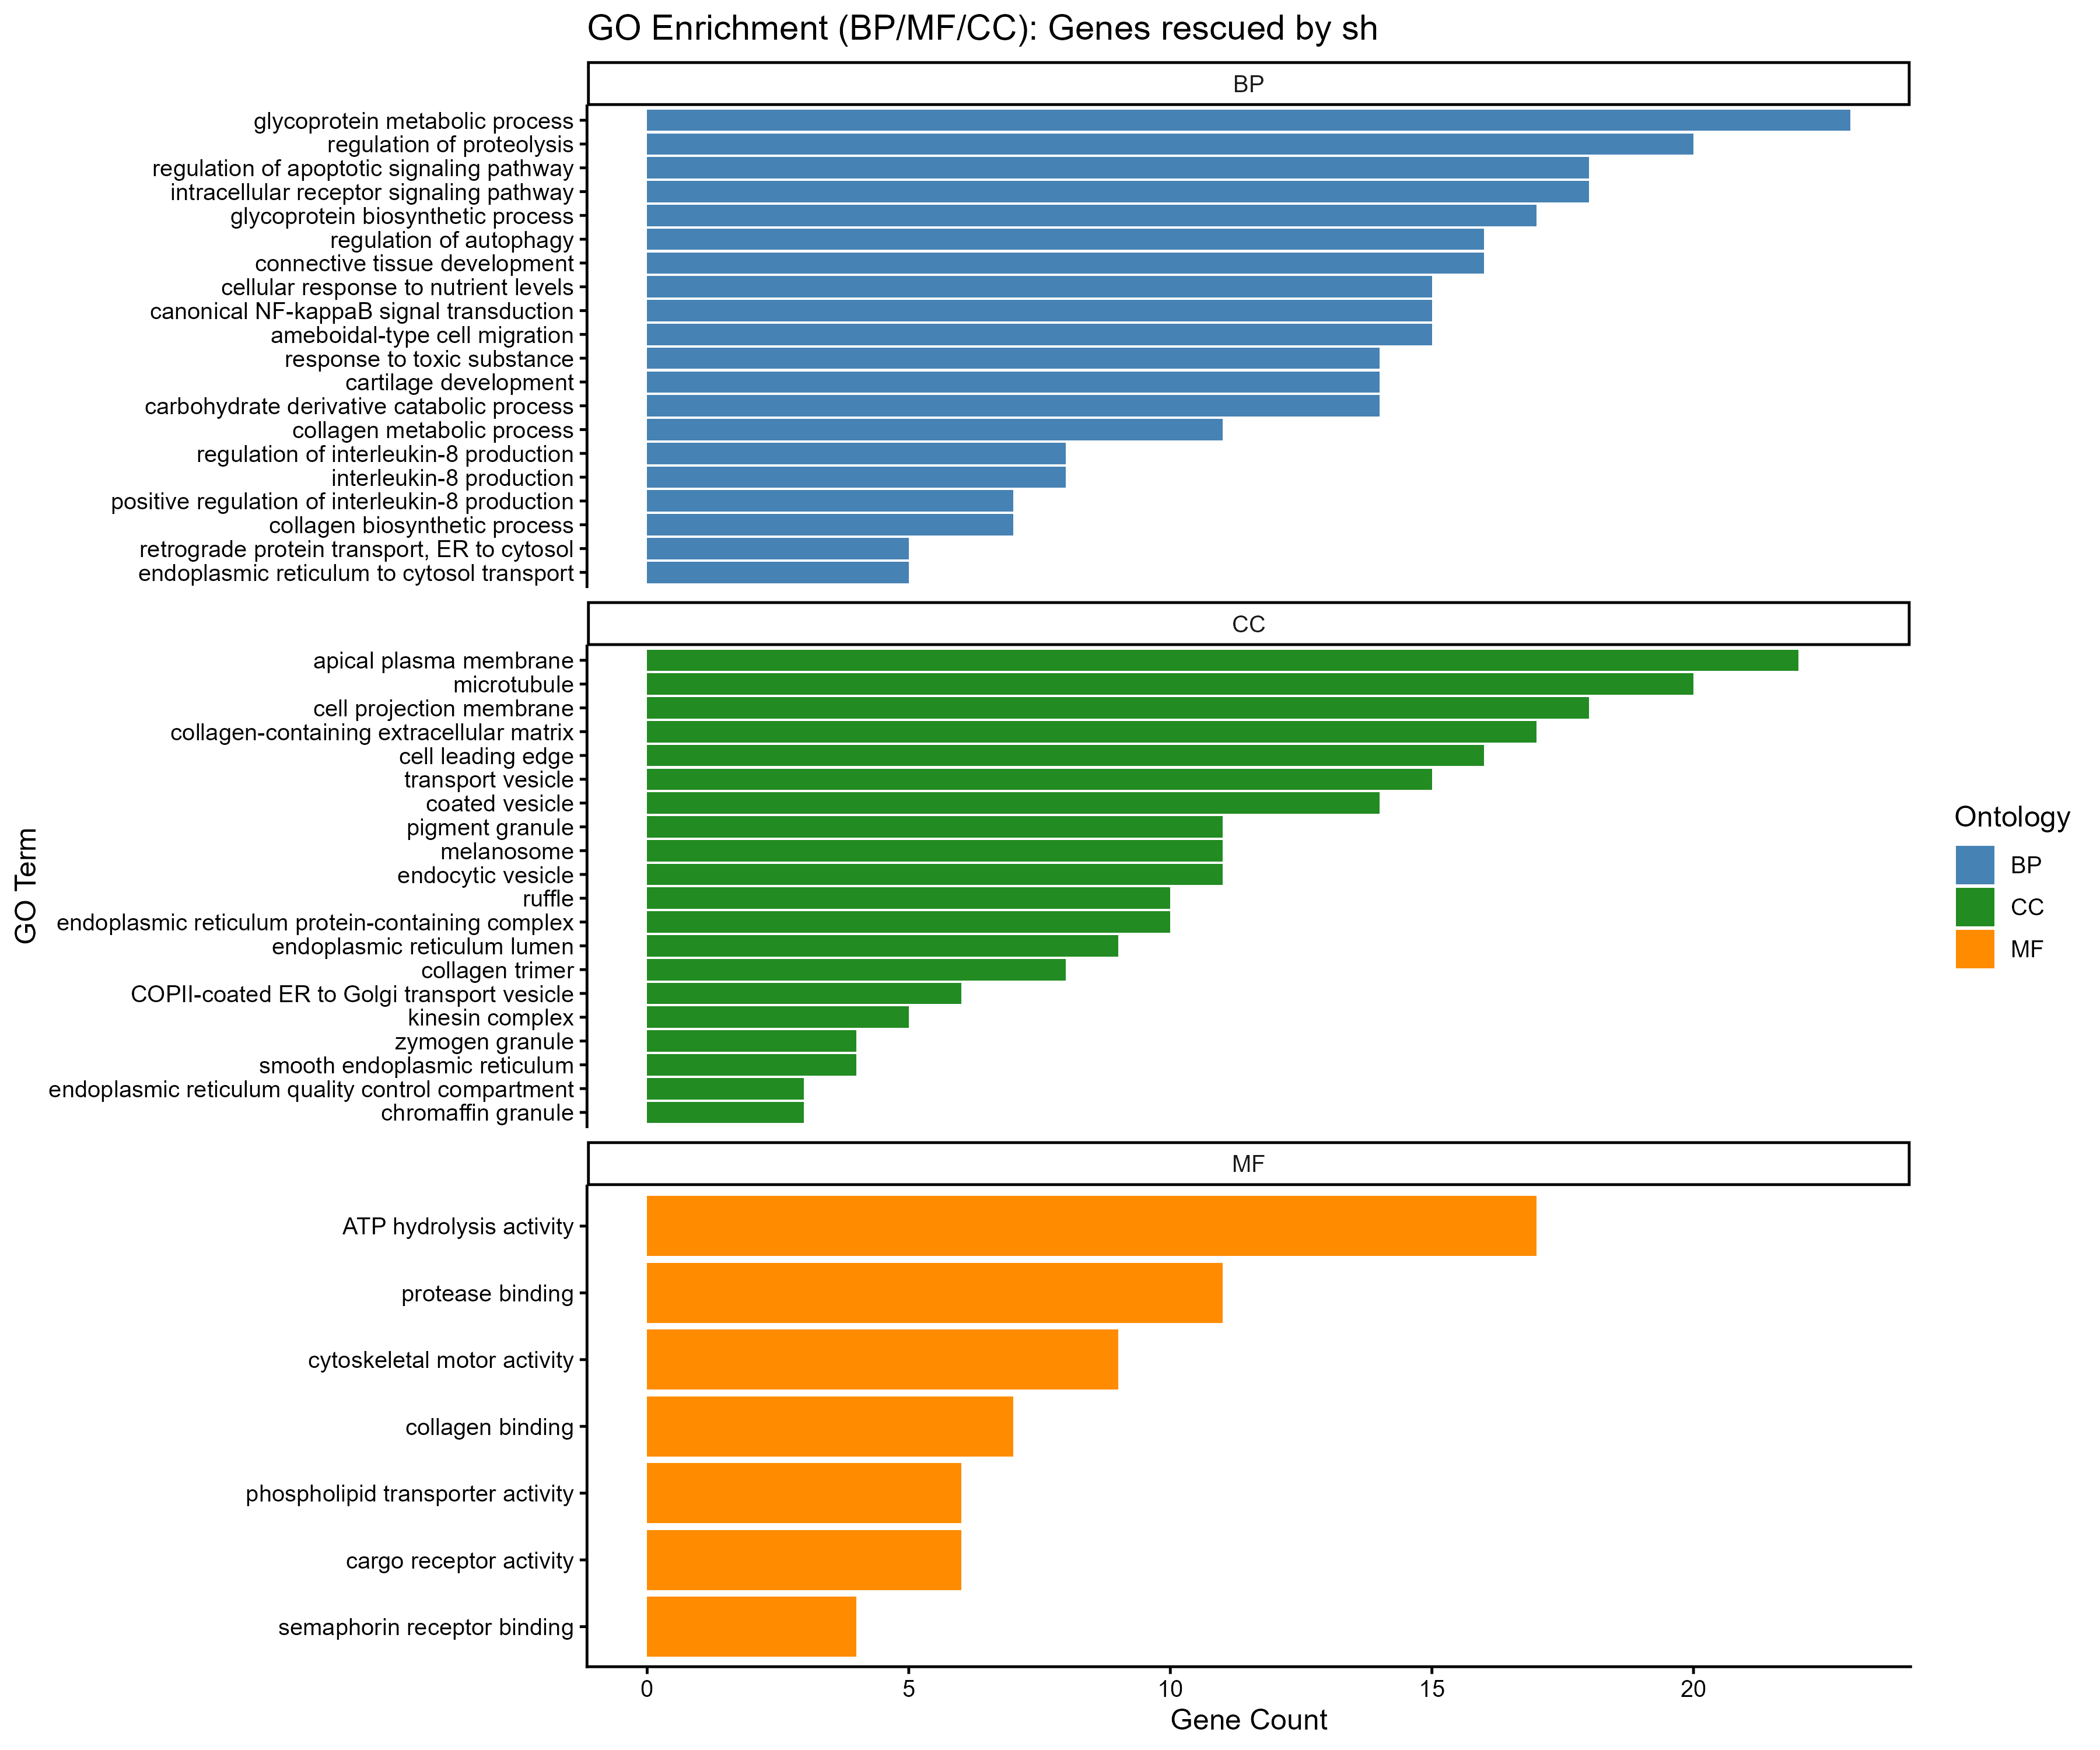

The data file committed next to this chart (first rows):
ID, Description, GeneRatio, BgRatio, RichFactor, FoldEnrichment, zScore, pvalue, p.adjust, qvalue, geneID, Count, Ontology
GO:0009100, glycoprotein metabolic process, 23/411, 382/28832, 0.06021, 4.224, 7.627, 8.43594582082621e-09, 3.50850986688162e-05, 2.74035040032312e-05, Insr/Galns/B4galt5/Phlda1/Gcnt2/Pmm1/Gus…, 23, BP
GO:0032963, collagen metabolic process, 11/411, 127/28832, 0.08661, 6.076, 6.894, 2.18992622553362e-06, 0.004554, 0.003557, Rcn3/Mrc2/Cygb/P3h3/Mmp19/Vim/Ctsk/Serpi…, 11, BP
GO:0009101, glycoprotein biosynthetic process, 17/411, 318/28832, 0.05346, 3.75, 5.93, 3.79707874832554e-06, 0.005264, 0.004112, Insr/B4galt5/Phlda1/Gcnt2/Pmm1/Soat1/Gxy…, 17, BP
GO:0051216, cartilage development, 14/411, 235/28832, 0.05957, 4.179, 5.885, 8.03921257250037e-06, 0.006101, 0.004765, Sox9/Tyms/Frzb/Ctsk/Evc/Bgn/Eif2ak3/Barx…, 14, BP
GO:0010506, regulation of autophagy, 16/411, 303/28832, 0.05281, 3.704, 5.691, 8.51893858467055e-06, 0.006101, 0.004765, Tmem39a/Hmox1/Vps13d/Srebf1/Trem2/Fyco1/…, 16, BP
GO:0009636, response to toxic substance, 14/411, 238/28832, 0.05882, 4.127, 5.824, 9.28592444747171e-06, 0.006101, 0.004765, Arnt2/Cygb/Esd/Prdx4/Tyms/Sesn2/Abcg2/Mt…, 14, BP
GO:0001667, ameboidal-type cell migration, 15/411, 278/28832, 0.05396, 3.785, 5.611, 1.25914092204949e-05, 0.006101, 0.004765, Sox9/Cygb/Cd63/Vim/Sema6d/Epb41l4b/Fam11…, 15, BP
GO:0031669, cellular response to nutrient levels, 15/411, 278/28832, 0.05396, 3.785, 5.611, 1.25914092204949e-05, 0.006101, 0.004765, Cd68/Cpeb4/Srebf1/Ncoa1/Pdia3/Ctsk/Slc2a…, 15, BP
GO:0032677, regulation of interleukin-8 production, 8/411, 78/28832, 0.1026, 7.195, 6.588, 1.56336873222287e-05, 0.006101, 0.004765, F2rl1/Anxa4/Pycard/Fadd/Serpine1/Tlr7/Il…, 8, BP
GO:0032637, interleukin-8 production, 8/411, 79/28832, 0.1013, 7.104, 6.533, 1.71811388512227e-05, 0.006101, 0.004765, F2rl1/Anxa4/Pycard/Fadd/Serpine1/Tlr7/Il…, 8, BP
GO:0030162, regulation of proteolysis, 20/411, 473/28832, 0.04228, 2.966, 5.185, 1.79876016640135e-05, 0.006101, 0.004765, Serpinf1/Hpn/Cstb/Ctsz/Rcn3/Tmed10/Preli…, 20, BP
GO:0030522, intracellular receptor signaling pathway, 18/411, 396/28832, 0.04545, 3.189, 5.274, 1.82293746034156e-05, 0.006101, 0.004765, Zmiz1/Aldh1a2/Rxrg/Srebf1/Ncoa1/F2rl1/Tr…, 18, BP
GO:0007249, canonical NF-kappaB signal transduction, 15/411, 288/28832, 0.05208, 3.654, 5.443, 1.9069554266147e-05, 0.006101, 0.004765, Card14/Irak3/Rel/F2rl1/Trem2/Nfkb2/Traf1…, 15, BP
GO:0032757, positive regulation of interleukin-8 pro…, 7/411, 61/28832, 0.1148, 8.05, 6.628, 2.55560985124865e-05, 0.007592, 0.00593, F2rl1/Pycard/Fadd/Serpine1/Tlr7/Il17d/Hs…, 7, BP
GO:0061448, connective tissue development, 16/411, 335/28832, 0.04776, 3.35, 5.204, 2.92342958975457e-05, 0.008106, 0.006331, Sox9/Ncoa1/Tyms/Frzb/Ctsk/Evc/Bgn/Eif2ak…, 16, BP
GO:1901136, carbohydrate derivative catabolic proces…, 14/411, 271/28832, 0.05166, 3.624, 5.219, 3.93138680382387e-05, 0.01004, 0.00784, Eno2/Insr/Ampd3/Galns/Nt5c/Pde4d/Gusb/Na…, 14, BP
GO:0032964, collagen biosynthetic process, 7/411, 66/28832, 0.1061, 7.44, 6.299, 4.29174788060374e-05, 0.01004, 0.00784, Rcn3/Cygb/P3h3/Vim/Serpine1/Gli2/Ep300, 7, BP
GO:2001233, regulation of apoptotic signaling pathwa…, 18/411, 428/28832, 0.04206, 2.95, 4.888, 5.02941213467372e-05, 0.01004, 0.00784, Hmox1/Tmbim1/Prelid1/Mpv17l/Trem2/Pycr1/…, 18, BP
GO:0030970, retrograde protein transport, ER to cyto…, 5/411, 29/28832, 0.1724, 12.09, 7.188, 5.14548453520282e-05, 0.01004, 0.00784, Ube2g2/H13/Edem2/Sec61b/Selenos, 5, BP
GO:1903513, endoplasmic reticulum to cytosol transpo…, 5/411, 29/28832, 0.1724, 12.09, 7.188, 5.14548453520282e-05, 0.01004, 0.00784, Ube2g2/H13/Edem2/Sec61b/Selenos, 5, BP
GO:0050678, regulation of epithelial cell proliferat…, 18/411, 434/28832, 0.04147, 2.909, 4.82, 6.01018971040394e-05, 0.01004, 0.00784, Sox9/Serpinf1/Uhrf1/Hpn/Hmox1/Aldh1a2/Et…, 18, BP
GO:0010742, macrophage derived foam cell differentia…, 5/411, 30/28832, 0.1667, 11.69, 7.046, 6.10266827181237e-05, 0.01004, 0.00784, Abcg1/Msr1/Soat1/Pla2g5/Ep300, 5, BP
GO:0006935, chemotaxis, 19/411, 475/28832, 0.04, 2.806, 4.773, 6.1133027050155e-05, 0.01004, 0.00784, Tiam1/Lgmn/F2rl1/Pde4d/Kif21a/Trem2/Epha…, 19, BP
GO:0051402, neuron apoptotic process, 17/411, 396/28832, 0.04293, 3.012, 4.847, 6.30066154509704e-05, 0.01004, 0.00784, Hmox1/Tmbim1/Cpeb4/Lgmn/Trem2/Pycr1/Epha…, 17, BP
GO:0032496, response to lipopolysaccharide, 19/411, 477/28832, 0.03983, 2.794, 4.752, 6.46224673310727e-05, 0.01004, 0.00784, Cd68/Irak3/Pde4d/Trem2/Nfkb2/Vim/E2f1/Pd…, 19, BP
GO:0042330, taxis, 19/411, 477/28832, 0.03983, 2.794, 4.752, 6.46224673310727e-05, 0.01004, 0.00784, Tiam1/Lgmn/F2rl1/Pde4d/Kif21a/Trem2/Epha…, 19, BP
GO:0034976, response to endoplasmic reticulum stress, 14/411, 284/28832, 0.0493, 3.458, 5.006, 6.51693574403435e-05, 0.01004, 0.00784, Ube2g2/H13/Rcn3/Pdia3/Chac1/Sesn2/Eif2ak…, 14, BP
GO:0060252, positive regulation of glial cell prolif…, 5/411, 31/28832, 0.1613, 11.31, 6.91, 7.19154255076593e-05, 0.01004, 0.00784, Etv5/Vim/E2f1/Flt1/Slc7a5, 5, BP
GO:1902042, negative regulation of extrinsic apoptot…, 5/411, 31/28832, 0.1613, 11.31, 6.91, 7.19154255076593e-05, 0.01004, 0.00784, Hmox1/Tmbim1/Serpine1/Gpx1/Itprip, 5, BP
GO:0002833, positive regulation of response to bioti…, 18/411, 441/28832, 0.04082, 2.863, 4.742, 7.36546517638006e-05, 0.01004, 0.00784, Irak3/Srebf1/F2rl1/Trem2/Pycard/Fadd/Tlr…, 18, BP
GO:0070371, ERK1 and ERK2 cascade, 16/411, 364/28832, 0.04396, 3.084, 4.811, 7.82451457021399e-05, 0.01004, 0.00784, Sox9/Tiam1/Gcnt2/F2rl1/Trem2/Iqgap3/Epha…, 16, BP
GO:0006888, endoplasmic reticulum to Golgi vesicle-m…, 9/411, 125/28832, 0.072, 5.051, 5.458, 7.94222889801706e-05, 0.01004, 0.00784, Trappc6a/Tmed10/Sec23b/Sec22b/Rint1/Golt…, 9, BP
GO:0090077, foam cell differentiation, 5/411, 32/28832, 0.1562, 10.96, 6.78, 8.42410795767373e-05, 0.01004, 0.00784, Abcg1/Msr1/Soat1/Pla2g5/Ep300, 5, BP
GO:0032355, response to estradiol, 9/411, 126/28832, 0.07143, 5.011, 5.426, 8.44721817546115e-05, 0.01004, 0.00784, Aldh1a2/Ncoa1/Lcor/Kif18a/Ccna2/Grn/Txni…, 9, BP
GO:0098754, detoxification, 9/411, 126/28832, 0.07143, 5.011, 5.426, 8.44721817546115e-05, 0.01004, 0.00784, Cygb/Esd/Prdx4/Sesn2/Abcg2/Mt1/Prkce/Gpx…, 9, BP
GO:0043523, regulation of neuron apoptotic process, 15/411, 330/28832, 0.04545, 3.189, 4.809, 8.98890307095519e-05, 0.01025, 0.008008, Hmox1/Tmbim1/Cpeb4/Lgmn/Trem2/Pycr1/Epha…, 15, BP
GO:0009749, response to glucose, 13/411, 257/28832, 0.05058, 3.548, 4.935, 9.12091074017437e-05, 0.01025, 0.008008, Serpinf1/Tiam1/Srebf1/Trem2/Abcg1/Aqp4/S…, 13, BP
GO:0045089, positive regulation of innate immune res…, 17/411, 410/28832, 0.04146, 2.909, 4.681, 9.61069912284365e-05, 0.01046, 0.008173, Irak3/Srebf1/F2rl1/Trem2/Pycard/Fadd/Tlr…, 17, BP
GO:0061037, negative regulation of cartilage develop…, 5/411, 33/28832, 0.1515, 10.63, 6.655, 9.81289613877454e-05, 0.01046, 0.008173, Sox9/Frzb/Ctsk/Adamts7/Gli2, 5, BP
GO:0009743, response to carbohydrate, 14/411, 296/28832, 0.0473, 3.318, 4.82, 0.0001011, 0.01048, 0.008182, Serpinf1/Tiam1/Cdt1/Srebf1/Trem2/Abcg1/A…, 14, BP
GO:0002237, response to molecule of bacterial origin, 19/411, 495/28832, 0.03838, 2.693, 4.568, 0.0001049, 0.01048, 0.008182, Cd68/Irak3/Pde4d/Trem2/Nfkb2/Vim/E2f1/Pd…, 19, BP
GO:0007411, axon guidance, 13/411, 261/28832, 0.04981, 3.494, 4.867, 0.0001065, 0.01048, 0.008182, Kifc2/Etv4/Nrcam/Trio/Kif21a/Lamc2/Sema6…, 13, BP
GO:0097485, neuron projection guidance, 13/411, 262/28832, 0.04962, 3.481, 4.851, 0.0001106, 0.01048, 0.008182, Kifc2/Etv4/Nrcam/Trio/Kif21a/Lamc2/Sema6…, 13, BP
GO:0006869, lipid transport, 18/411, 456/28832, 0.03947, 2.769, 4.579, 0.0001121, 0.01048, 0.008182, Prelid1/Clptm1l/Trem2/Abcg1/Cidea/Vldlr/…, 18, BP
GO:0009746, response to hexose, 13/411, 263/28832, 0.04943, 3.468, 4.834, 0.0001149, 0.01048, 0.008182, Serpinf1/Tiam1/Srebf1/Trem2/Abcg1/Aqp4/S…, 13, BP
GO:0048754, branching morphogenesis of an epithelial…, 11/411, 194/28832, 0.0567, 3.978, 5.004, 0.0001159, 0.01048, 0.008182, Sox9/Etv5/Ctsz/Etv4/Flt1/Wnt6/Fgf2/Gli2/…, 11, BP
GO:0071216, cellular response to biotic stimulus, 16/411, 380/28832, 0.04211, 2.954, 4.61, 0.0001286, 0.011, 0.008591, Cd68/Irak3/Pde4d/Trem2/Vim/Pde4b/Pycard/…, 16, BP
GO:0045137, development of primary sexual characteri…, 14/411, 303/28832, 0.0462, 3.241, 4.716, 0.0001292, 0.011, 0.008591, Sox9/Insr/Map7/Ncoa1/Rhobtb3/Pde4d/Prdx4…, 14, BP
GO:0006687, glycosphingolipid metabolic process, 6/411, 55/28832, 0.1091, 7.653, 5.939, 0.00013, 0.011, 0.008591, B4galt5/Map7/Glb1/A4galt/Fut4/St6galnac4, 6, BP
GO:0010632, regulation of epithelial cell migration, 7/411, 79/28832, 0.08861, 6.216, 5.583, 0.0001363, 0.011, 0.008591, Sox9/Cd63/Vim/Epb41l4b/Serpine1/Prkce/Pt…, 7, BP
GO:0050708, regulation of protein secretion, 15/411, 343/28832, 0.04373, 3.068, 4.633, 0.0001375, 0.011, 0.008591, Tiam1/Srebf1/Tmed10/F2rl1/Trem2/Abcg1/Ne…, 15, BP
GO:0097193, intrinsic apoptotic signaling pathway, 15/411, 343/28832, 0.04373, 3.068, 4.633, 0.0001375, 0.011, 0.008591, Hmox1/Trem2/Pycr1/Chac1/E2f1/Pycard/Eif2…, 15, BP
GO:0002262, myeloid cell homeostasis, 12/411, 233/28832, 0.0515, 3.613, 4.816, 0.0001426, 0.01119, 0.008742, Dnase2a/Hmox1/Ampd3/Sfxn1/Mecom/Pde4b/Yp…, 12, BP
GO:0034284, response to monosaccharide, 13/411, 271/28832, 0.04797, 3.365, 4.704, 0.0001545, 0.0119, 0.009297, Serpinf1/Tiam1/Srebf1/Trem2/Abcg1/Aqp4/S…, 13, BP
GO:0048608, reproductive structure development, 16/411, 389/28832, 0.04113, 2.885, 4.502, 0.0001678, 0.01269, 0.009913, Sox9/Serpinf1/Insr/Map7/Ncoa1/Rhobtb3/Pd…, 16, BP
GO:0014009, glial cell proliferation, 7/411, 82/28832, 0.08537, 5.988, 5.44, 0.0001724, 0.0128, 0.01, Etv5/Trem2/Vim/E2f1/Flt1/Slc7a5/Penk, 7, BP
GO:0061458, reproductive system development, 16/411, 394/28832, 0.04061, 2.849, 4.443, 0.0001939, 0.01389, 0.01085, Sox9/Serpinf1/Insr/Map7/Ncoa1/Rhobtb3/Pd…, 16, BP
GO:0006516, glycoprotein catabolic process, 5/411, 38/28832, 0.1316, 9.23, 6.105, 0.0001957, 0.01389, 0.01085, Galns/Gusb/Edem2/Glb1/Mmp12, 5, BP
GO:0048872, homeostasis of number of cells, 17/411, 436/28832, 0.03899, 2.735, 4.39, 0.0001996, 0.01389, 0.01085, Sox9/Dnase2a/Hmox1/Ampd3/Tnfrsf13b/Map7/…, 17, BP
GO:0002281, macrophage activation involved in immune…, 4/411, 21/28832, 0.1905, 13.36, 6.815, 0.000201, 0.01389, 0.01085, Trem2/Grn/Sbno2/Prkce, 4, BP
... 223 more rows
